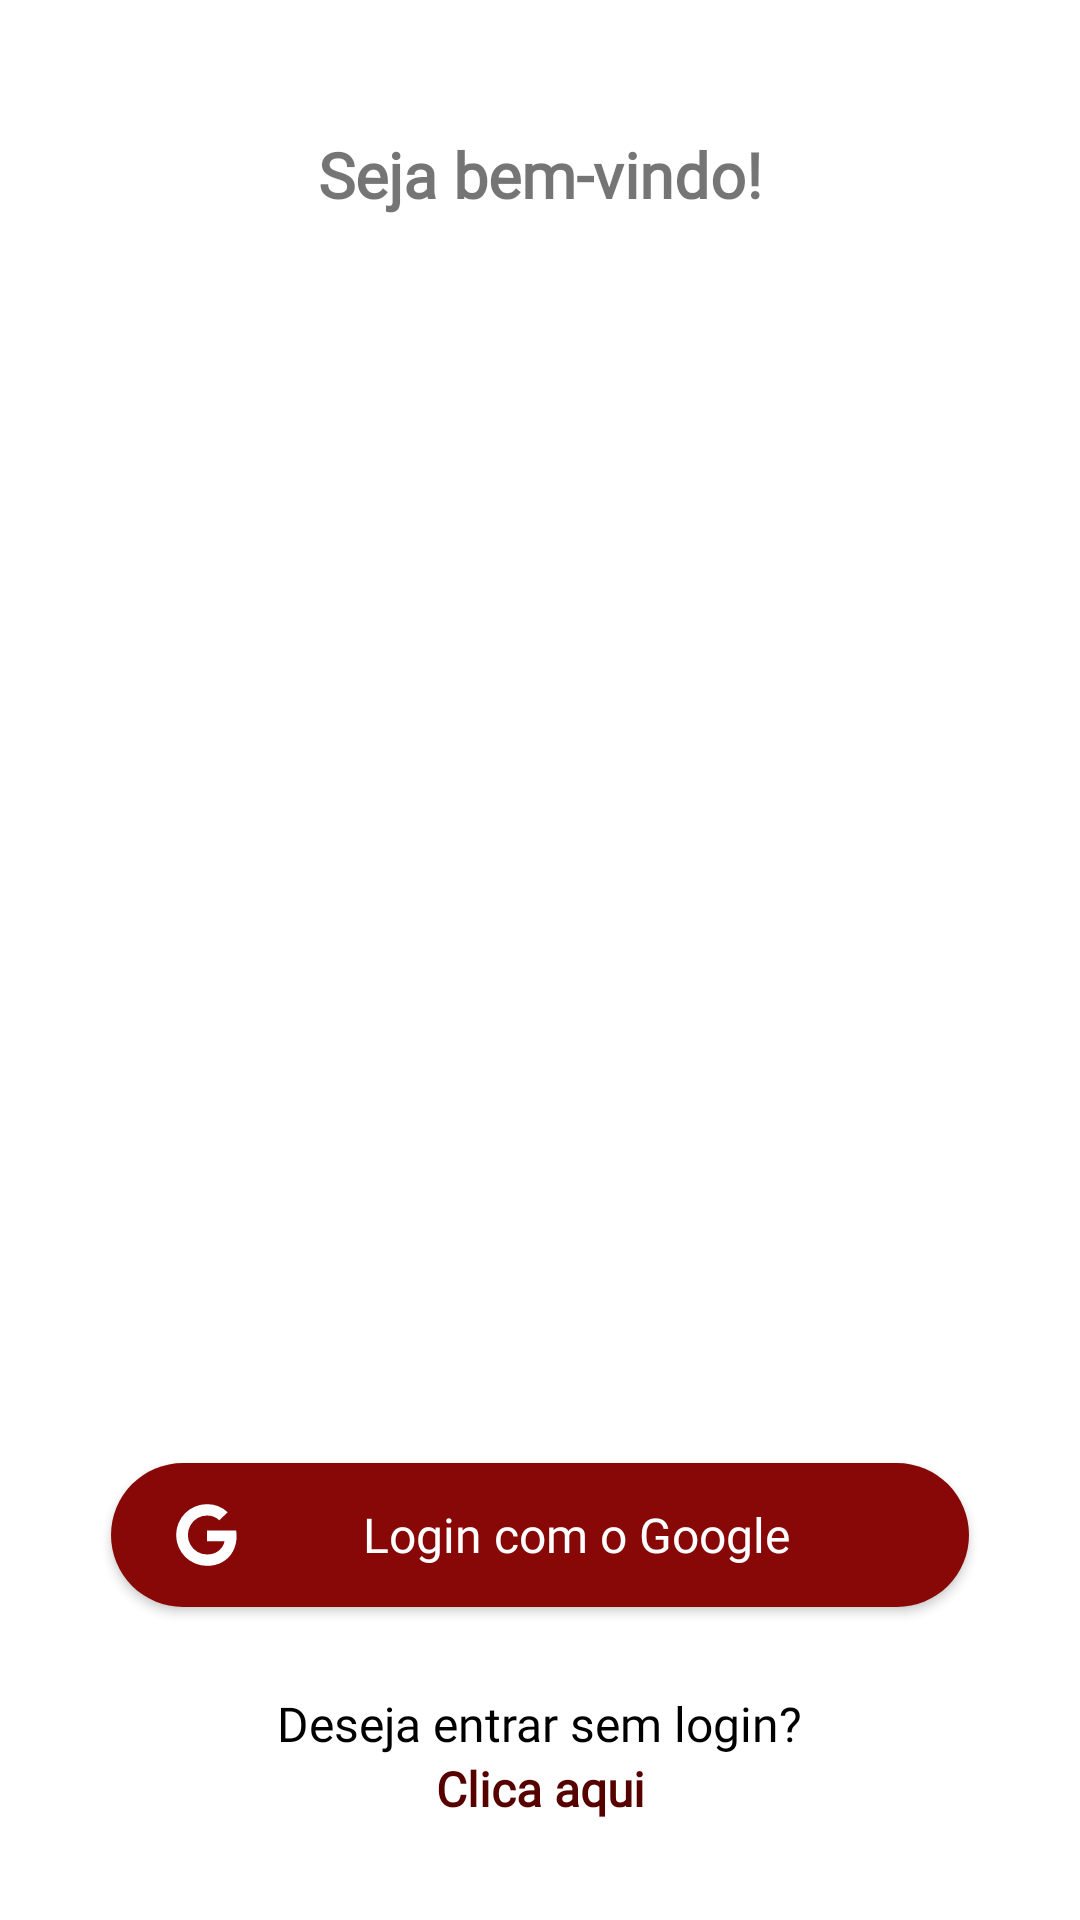

Write the Android layout XML for this screen, with the resource values it uses.
<!-- AndroidManifest.xml: application theme Theme.CovidMap -->
<!-- res/layout/fragment_on_boarding.xml -->
<?xml version="1.0" encoding="utf-8"?>
<androidx.constraintlayout.widget.ConstraintLayout xmlns:android="http://schemas.android.com/apk/res/android"
    xmlns:app="http://schemas.android.com/apk/res-auto"
    xmlns:tools="http://schemas.android.com/tools"
    android:layout_width="match_parent"
    android:layout_height="match_parent"
    android:background="@color/white"
    tools:context=".view.fragment.OnBoardingFragment">

    <androidx.appcompat.widget.AppCompatTextView
        android:id="@+id/text_welcome"
        android:layout_width="wrap_content"
        android:layout_height="wrap_content"
        android:layout_marginTop="44dp"
        android:fontFamily="@font/poppins_semibold"
        android:text="Seja bem-vindo!"
        android:textSize="21sp"
        android:textStyle="bold"
        app:layout_constraintEnd_toEndOf="parent"
        app:layout_constraintStart_toStartOf="parent"
        app:layout_constraintTop_toTopOf="parent" />

    <androidx.appcompat.widget.AppCompatImageView
        android:id="@+id/image"
        android:layout_width="wrap_content"
        android:layout_height="300dp"
        android:layout_marginTop="45dp"
        android:src="@drawable/fundo"
        app:layout_constraintEnd_toEndOf="parent"
        app:layout_constraintStart_toStartOf="parent"
        app:layout_constraintTop_toBottomOf="@+id/text_welcome" />

    <androidx.appcompat.widget.AppCompatButton
        android:id="@+id/btn_login_google"
        android:layout_width="0dp"
        android:layout_height="48dp"
        android:layout_marginHorizontal="37dp"
        android:layout_marginBottom="28dp"
        android:background="@drawable/bg_buttom_radius"
        android:drawableStart="@drawable/ic_google"
        android:drawablePadding="-20dp"
        android:drawableTint="@color/white"
        android:fontFamily="@font/poppins_semibold"
        android:paddingStart="20dp"
        android:text="Login com o Google"
        android:textAllCaps="false"
        android:textColor="@color/white"
        android:textSize="16sp"
        app:layout_constraintBottom_toTopOf="@id/text_have_account"
        app:layout_constraintEnd_toEndOf="parent"
        app:layout_constraintStart_toStartOf="parent"
        app:layout_constraintVertical_chainStyle="packed" />

    <androidx.appcompat.widget.AppCompatTextView
        android:id="@+id/text_have_account"
        android:layout_width="wrap_content"
        android:layout_height="wrap_content"
        android:fontFamily="@font/roboto"
        android:text="Deseja entrar sem login?"
        android:textColor="@color/black"
        android:textSize="16sp"
        app:layout_constraintBottom_toTopOf="@+id/btn_enter_not_login"
        app:layout_constraintEnd_toEndOf="parent"
        app:layout_constraintStart_toStartOf="parent"
        app:layout_constraintVertical_chainStyle="packed" />

    <androidx.appcompat.widget.AppCompatTextView
        android:id="@+id/btn_enter_not_login"
        android:layout_width="wrap_content"
        android:layout_height="wrap_content"
        android:layout_marginBottom="33dp"
        android:fontFamily="@font/roboto"
        android:text="Clica aqui"
        android:textColor="@color/dark_red"
        android:textSize="16sp"
        android:textStyle="bold"
        app:layout_constraintBottom_toBottomOf="parent"
        app:layout_constraintEnd_toEndOf="parent"
        app:layout_constraintStart_toStartOf="parent"
        app:layout_constraintVertical_chainStyle="packed" />

</androidx.constraintlayout.widget.ConstraintLayout>
<!-- resources referenced by this layout -->
<resources>
  <color name="black">#FF000000</color>
  <color name="dark_red">#560000</color>
  <color name="white">#FFFFFFFF</color>
  <!-- drawable bg_buttom_radius (drawable) -->
  <?xml version="1.0" encoding="UTF-8"?>
  <shape xmlns:android="http://schemas.android.com/apk/res/android">    <solid android:color="@color/primary_red"/>    <corners        android:bottomRightRadius="50dp" android:bottomLeftRadius="50dp"        android:topLeftRadius="50dp" android:topRightRadius="50dp"/></shape>
  <!-- drawable ic_google (drawable) -->
  <vector xmlns:android="http://schemas.android.com/apk/res/android"
      android:width="24dp"
      android:height="24dp"
      android:viewportWidth="1024"
      android:viewportHeight="1024">
    <path
        android:fillColor="#FF000000"
        android:pathData="M512,449.14h414.29q6.86,38.29 6.86,73.14 0,124 -52,221.43T732.86,896 512,950.86q-89.71,0 -170.86,-34.57T201.14,822.86t-93.43,-140T73.14,512t34.57,-170.86T201.14,201.14t140,-93.43T512,73.14q171.43,0 294.29,114.86l-119.43,114.86q-70.29,-68 -174.86,-68 -73.71,0 -136.29,37.14T276.57,372.86 240,512t36.57,139.14T375.71,752t136.29,37.14q49.71,0 91.43,-13.71t68.57,-34.29 46.86,-46.86 29.43,-49.71 12.86,-44.57H512V449.14z"/>
  </vector>
  <style name="Theme.CovidMap" parent="Theme.MaterialComponents.DayNight.NoActionBar">
          
          <item name="colorPrimary">@color/primary_red</item>
          <item name="colorPrimaryVariant">@color/dark_red</item>
          <item name="colorOnPrimary">@color/primary_red</item>
          
          <item name="colorSecondary">@color/primary_red</item>
          <item name="colorSecondaryVariant">@color/primary_red</item>
          <item name="colorOnSecondary">@color/black</item>
          
          <item name="android:statusBarColor" tools:targetApi="l">?attr/colorPrimaryVariant</item>
          
          <item name="bottomSheetDialogTheme">@style/Theme.Design.BottomSheetDialog</item>
          
          <item name="android:windowAnimationStyle">@null</item>
      </style>
  <color name="primary_red">#880808</color>
</resources>
